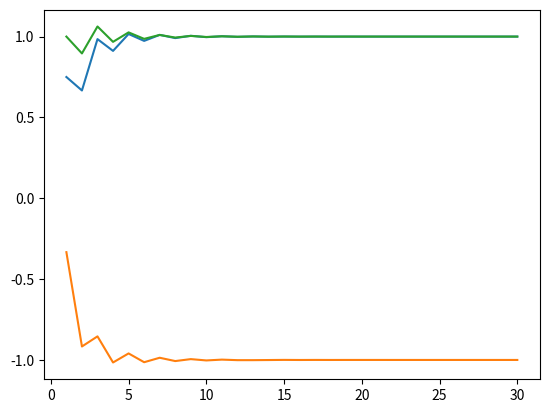

Python code for this plot:
import matplotlib.pyplot as plt

# Dados das iterações
iteracoes = [1, 2, 3, 4, 5, 6, 7, 8, 9, 10,
             11, 12, 13, 14, 15, 16, 17, 18, 19, 20,
             21, 22, 23, 24, 25, 26, 27, 28, 29, 30]
x1 = [0.7500000000, 0.666667, 0.984375, 0.911458, 1.015951, 0.973307, 1.010518, 0.990662, 1.004955, 0.996424,
      1.002132, 0.998573, 1.00089, 0.999421, 1.000367, 0.999763, 1.000151, 0.999903, 1.000062, 0.99996,
      1.000026, 0.999984, 1.00001, 0.999993, 1.000004, 0.999997, 1.000002, 0.999999, 1.000001, 1]
x2 = [-0.333333, -0.916667, -0.854167, -1.015625, -0.959635, -1.013997, -0.986409, -1.006897, -0.994878, -1.003005,
      -0.997968, -1.001259, -1.001259, -1.00052, -0.999664, -1.000214, -0.999863, -1.000088, -0.999944, -0.999944,
      -0.999944, -1.000015, -0.999991, -1.000006, -0.999996, -1.000003, -0.999998, -1.000001, -0.999999, -1]
x3 = [1.0000, 0.895833, 1.0625, 0.967448, 1.026042, 0.985921, 1.010172, 0.993973, 1.004059, 0.997481,
      1.001645, 0.998959, 1.000672, 0.999572, 1.000275, 0.999824, 1.000113, 0.999928, 1.000046, 0.99997,
      1.000019, 0.999988, 1.000008, 0.999995, 1.000003, 0.999998, 1.000001, 0.999999, 1.000001, 1]

# Criando o gráfico
plt.plot(iteracoes, x1, label='x1')
plt.plot(iteracoes, x2, label='x2')
plt.plot(iteracoes, x3, label='x3')
